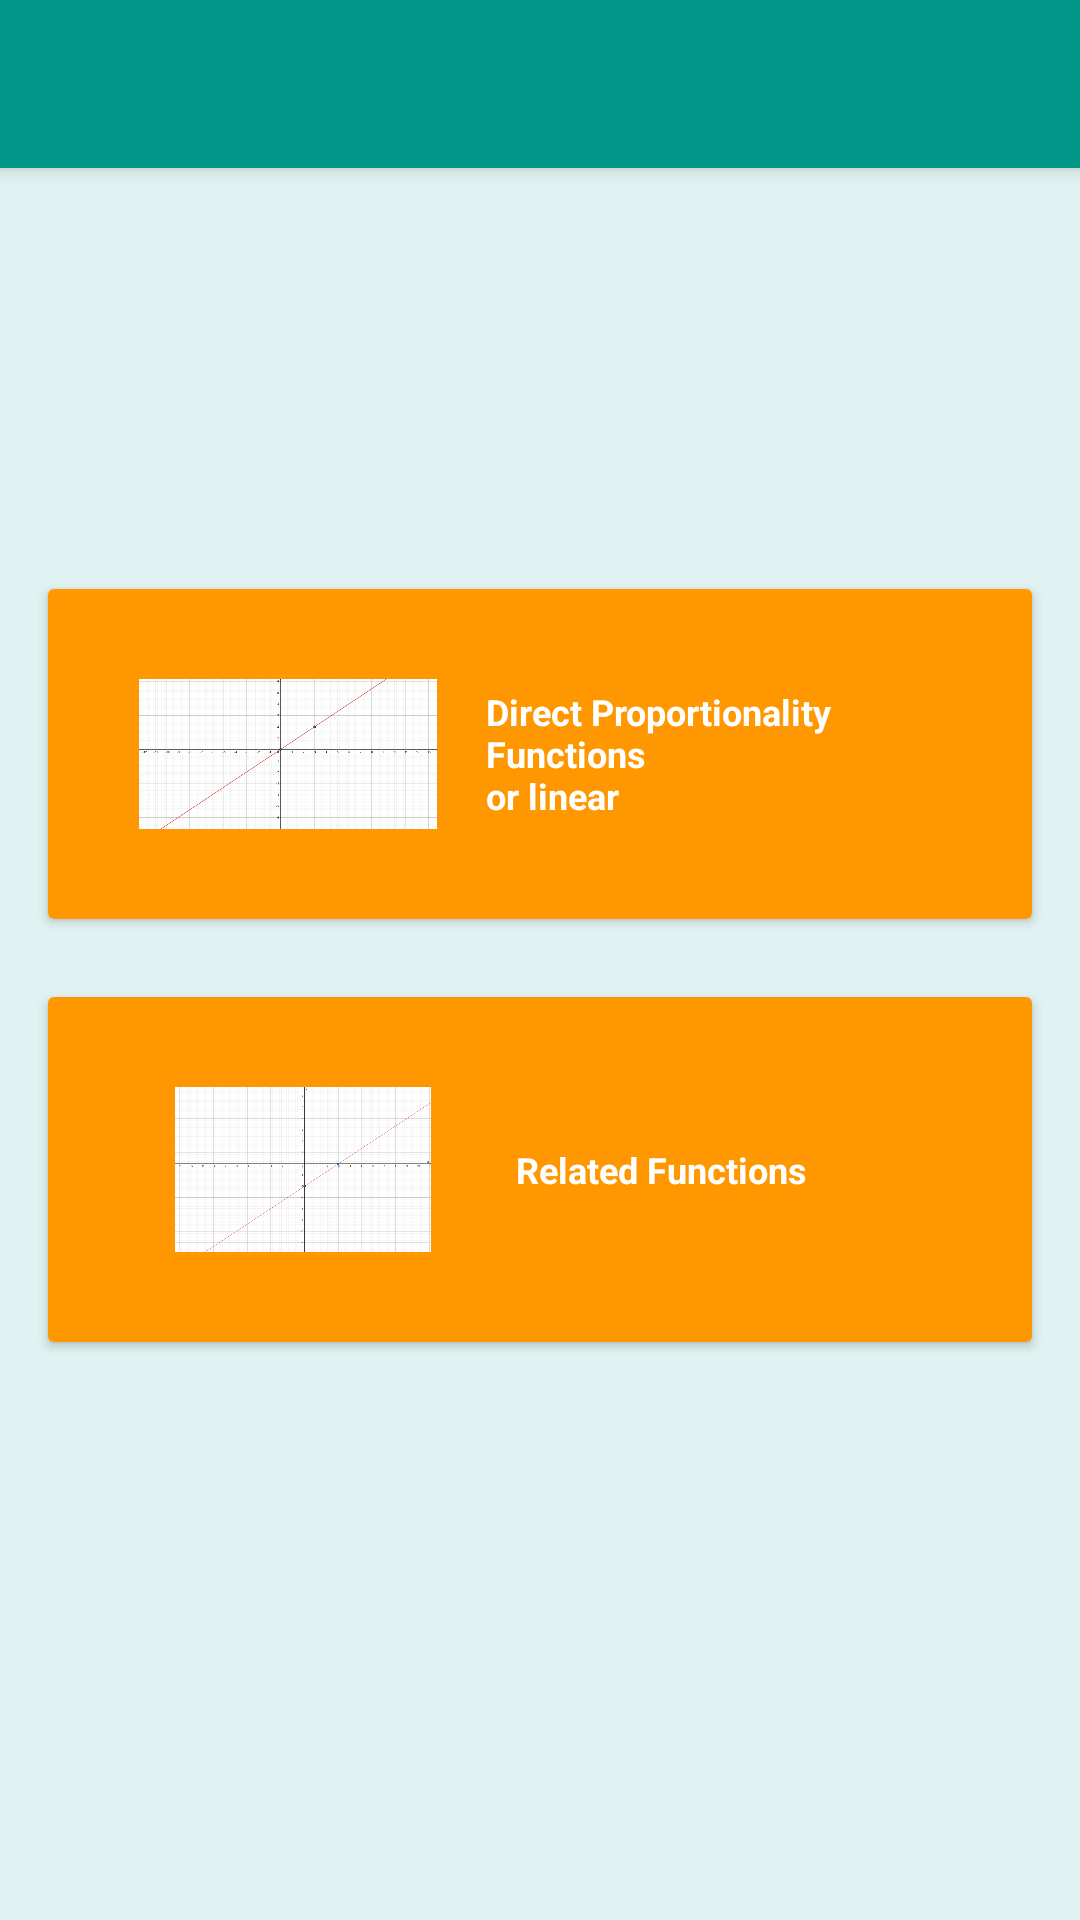

The Android layout XML behind this screen, and the referenced resources:
<!-- AndroidManifest.xml: application theme AppTheme -->
<!-- res/layout/main_theme2.xml -->
<?xml version="1.0" encoding="utf-8"?>
<android.support.design.widget.CoordinatorLayout
    xmlns:android="http://schemas.android.com/apk/res/android"
    xmlns:app="http://schemas.android.com/apk/res-auto"
    android:layout_width="match_parent"
    android:layout_height="match_parent"
    android:fitsSystemWindows="true"
    android:background="@color/colorBackground">

    <android.support.design.widget.AppBarLayout
        android:layout_width="match_parent"
        android:layout_height="wrap_content"
        android:theme="@style/AppTheme.AppBarOverlay">

        <android.support.v7.widget.Toolbar
            android:id="@+id/toolbar"
            android:layout_width="match_parent"
            android:layout_height="?attr/actionBarSize"
            android:background="?attr/colorPrimary"
            app:popupTheme="@style/AppTheme.PopupOverlay" />

    </android.support.design.widget.AppBarLayout>

    <LinearLayout
        android:layout_width="match_parent"
        android:layout_height="match_parent"
        android:orientation="vertical"
        android:gravity="center">

        <android.support.v7.widget.CardView
            android:layout_width="match_parent"
            android:layout_height="wrap_content"
            android:layout_marginTop="20dp"
            android:layout_marginLeft="16dp"
            android:layout_marginBottom="16dp"
            android:layout_marginRight="16dp"
            android:elevation="16dp"
            android:onClick="pp_directa">

            <LinearLayout
                android:layout_width="match_parent"
                android:layout_height="match_parent"
                android:orientation="horizontal"
                android:background="@color/orange"
                android:gravity="center"
                android:padding="30dp">

                <ImageView
                    android:layout_width="100dp"
                    android:layout_height="50dp"
                    android:src="@drawable/pp_directa1"/>

                <LinearLayout
                    android:layout_width="match_parent"
                    android:layout_height="match_parent"
                    android:gravity="center"
                    android:layout_marginLeft="16dp">

                    <TextView
                        android:layout_width="match_parent"
                        android:layout_height="wrap_content"
                        android:text="@string/Subtitle2_main"
                        android:textColor="@android:color/white"
                        android:textSize="12sp"
                        android:textStyle="bold" />
                </LinearLayout>
            </LinearLayout>
        </android.support.v7.widget.CardView>

        <android.support.v7.widget.CardView
            android:layout_width="match_parent"
            android:layout_height="wrap_content"
            android:layout_marginTop="10dp"
            android:layout_marginLeft="16dp"
            android:layout_marginBottom="16dp"
            android:layout_marginRight="16dp"
            android:elevation="16dp"
            android:onClick="afines">

            <LinearLayout
                android:layout_width="match_parent"
                android:layout_height="match_parent"
                android:orientation="horizontal"
                android:background="@color/orange"
                android:gravity="center"
                android:padding="30dp">

                <ImageView
                    android:layout_width="110dp"
                    android:layout_height="55dp"
                    android:src="@drawable/afines1"/>

                <LinearLayout
                    android:layout_width="match_parent"
                    android:layout_height="match_parent"
                    android:gravity="center"
                    android:layout_marginLeft="16dp">

                    <TextView
                        android:layout_width="match_parent"
                        android:layout_height="wrap_content"
                        android:text="@string/Subtitle2_2_main"
                        android:textColor="@android:color/white"
                        android:textSize="12sp"
                        android:textStyle="bold" />
                </LinearLayout>
            </LinearLayout>
        </android.support.v7.widget.CardView>
    </LinearLayout>
</android.support.design.widget.CoordinatorLayout>
<!-- resources referenced by this layout -->
<resources>
  <color name="colorBackground">#E0F2F1</color>
  <color name="orange">#FF9800</color>
  <!-- drawable afines1: png bitmap (drawable, 130687 bytes) -->
  <!-- drawable pp_directa1: png bitmap (drawable, 122770 bytes) -->
  <string name="Subtitle2_2_main">Related Functions</string>
  <string name="Subtitle2_main">Direct Proportionality Functions \nor linear</string>
  <style name="AppTheme.AppBarOverlay" parent="ThemeOverlay.AppCompat.Dark.ActionBar" />
  <style name="AppTheme.PopupOverlay" parent="ThemeOverlay.AppCompat.Light" />
  <style name="AppTheme" parent="Theme.AppCompat.Light.DarkActionBar">
          
          <item name="colorPrimary">@color/colorPrimary</item>
          <item name="colorPrimaryDark">@color/colorPrimaryDark</item>
          <item name="colorAccent">@color/colorAccent</item>
      </style>
  <color name="colorPrimary">#009688</color>
  <color name="colorPrimaryDark">#00695C</color>
  <color name="colorAccent">#1DE9B6</color>
</resources>
